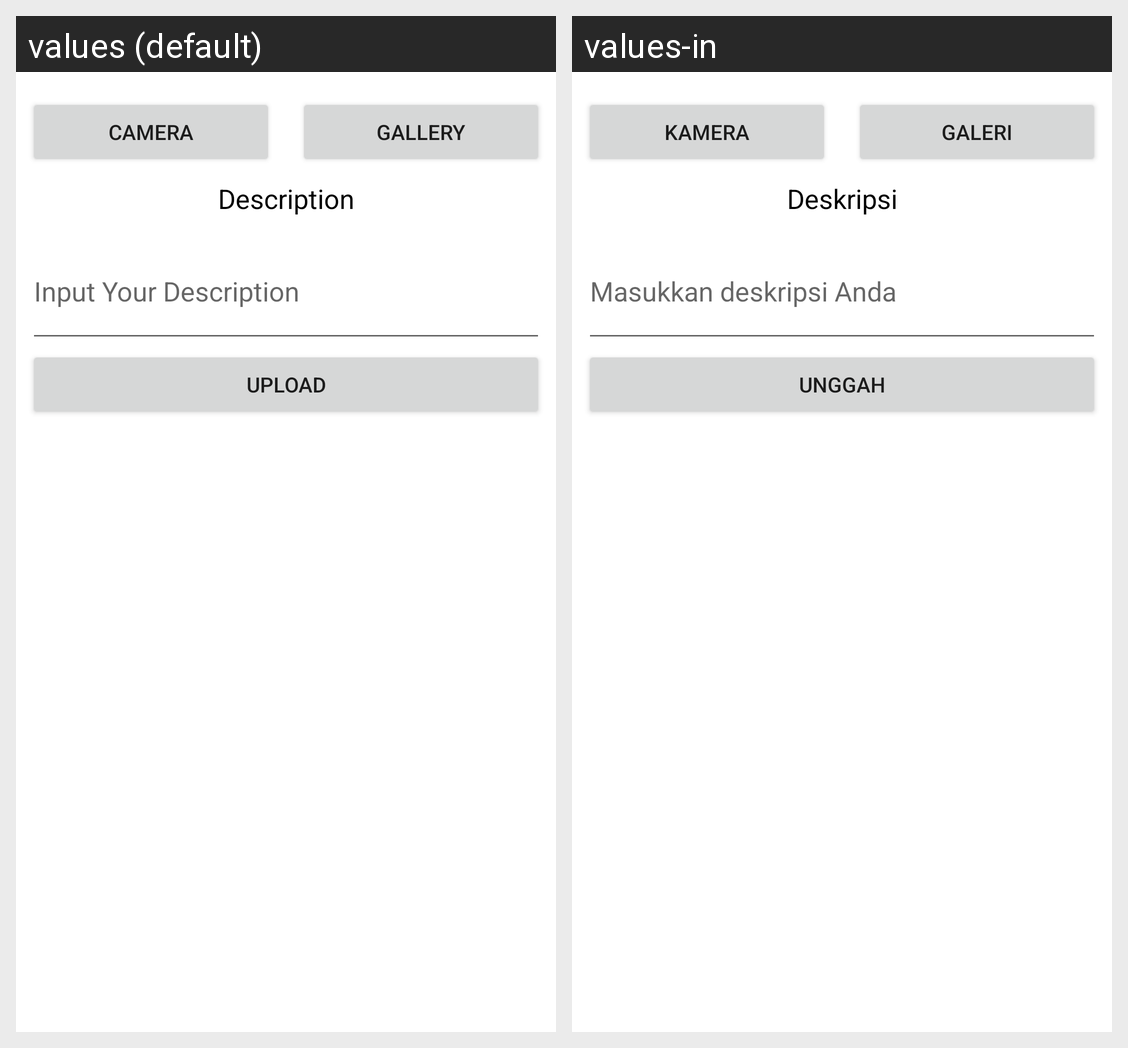

Here is an Android app screen in its default locale and in the app's own translations. Write out the translated-string differences for the strings that appear on this screen.
Android screen res/layout/activity_add_story.xml rendered under 2 locales, left to right: values (default), values-in. Device: Nexus 5 (rendered at 1080×1920; each locale shown at half size, 540×960, under a caption strip naming it); theme Theme.MyStoryApp.
Strings drawn on this screen, with the default value and each locale's value (text and hints the layout hard-codes, and strings that could not be matched under every locale, appear in the picture but are not listed):

camera
  values: Camera
  values-in: Kamera

gallery
  values: Gallery
  values-in: Galeri

description
  values: Description
  values-in: Deskripsi

hint_desc
  values: Input Your Description
  values-in: Masukkan deskripsi Anda

upload
  values: Upload
  values-in: Unggah
